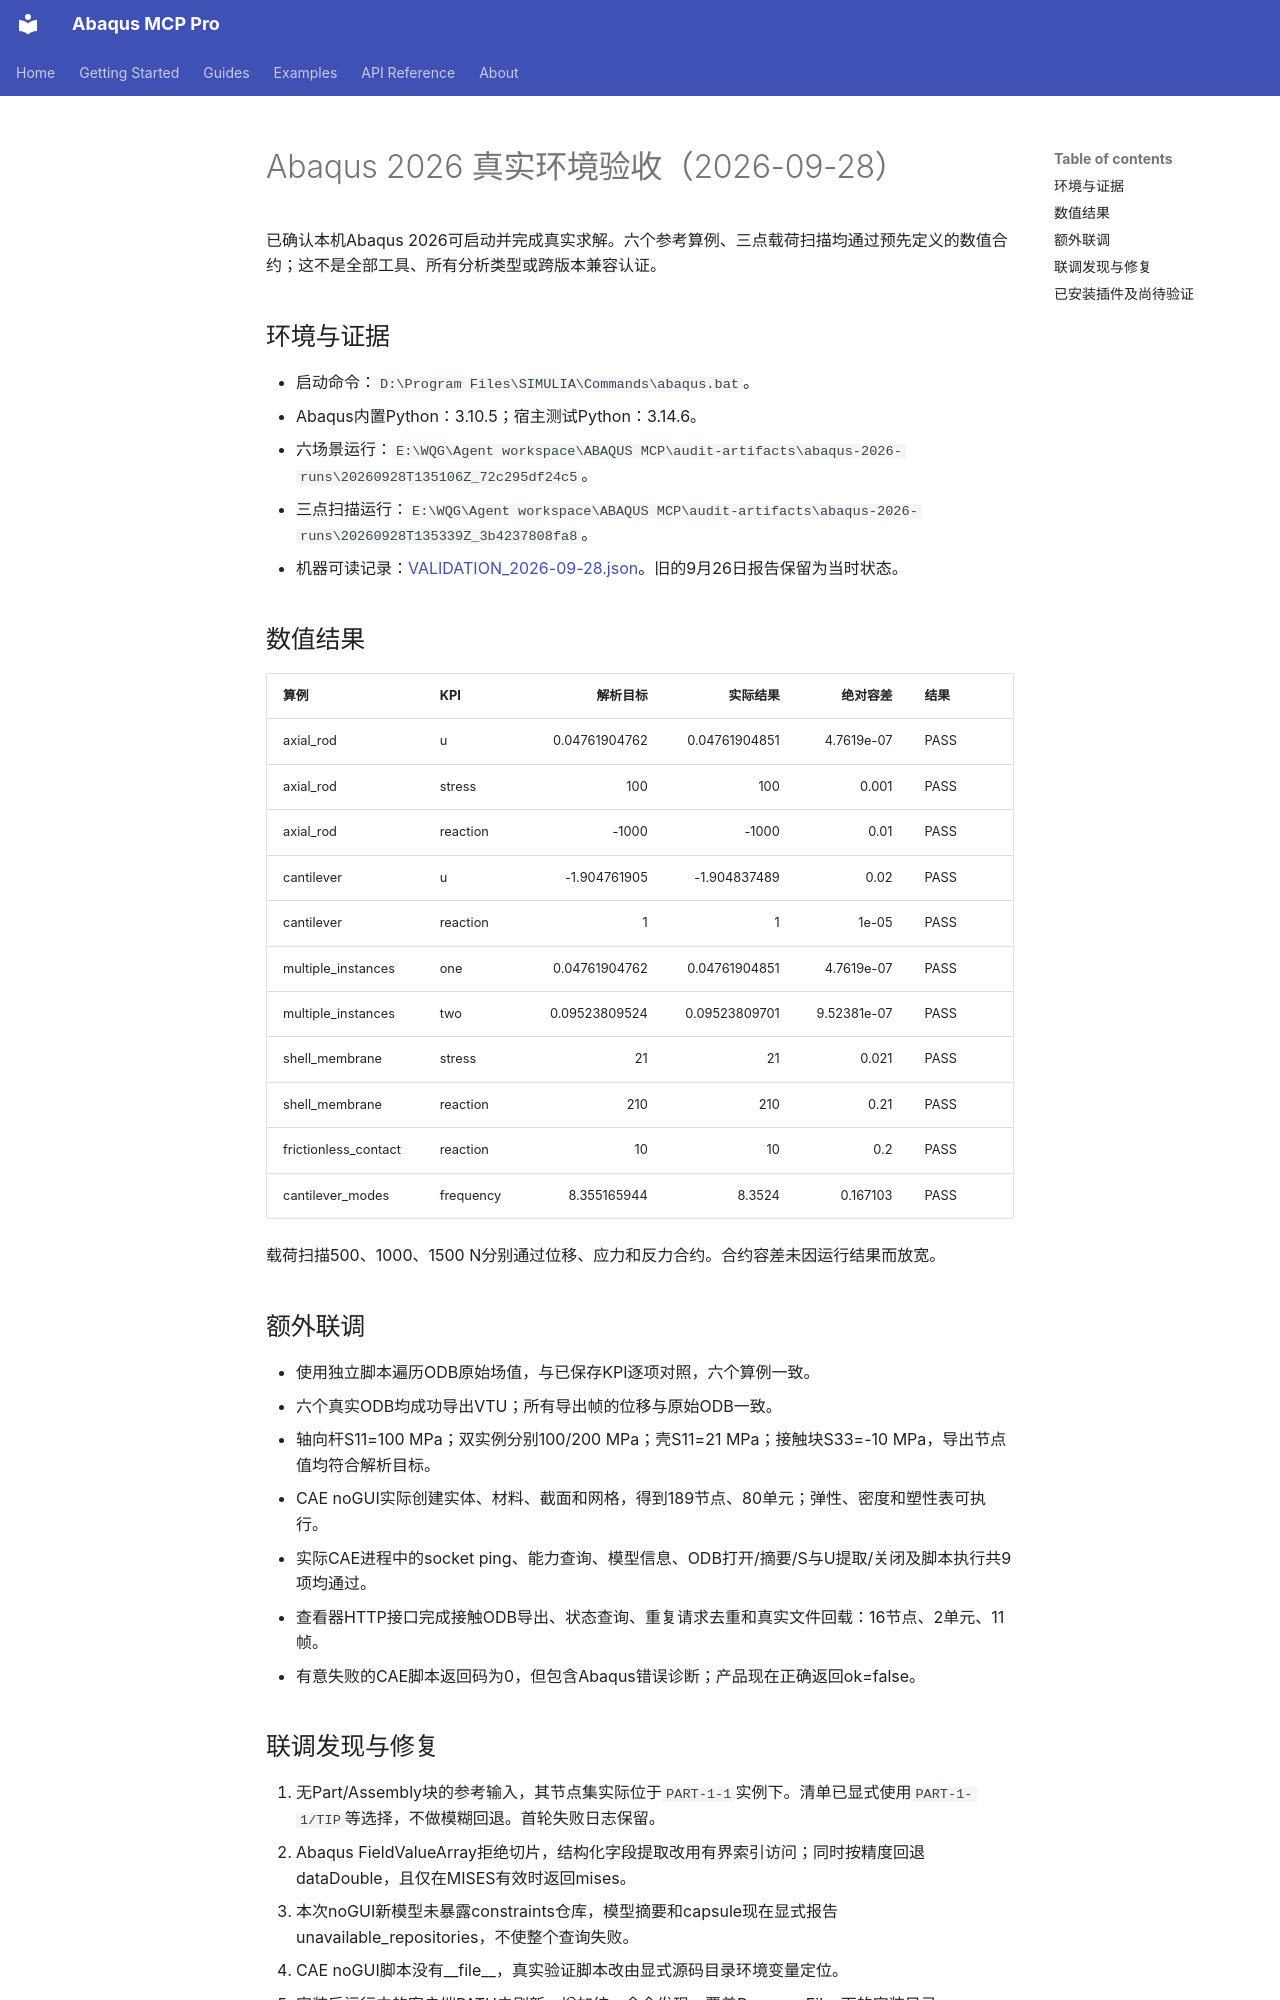

repository: TutuBarry/abaqus-mcp-pro · page: ABAQUS_2026_VALIDATION/index.html · generator: mkdocs

# Abaqus 2026 真实环境验收（2026-09-28）

已确认本机Abaqus 2026可启动并完成真实求解。六个参考算例、三点载荷扫描均通过预先定义的数值合约；这不是全部工具、所有分析类型或跨版本兼容认证。

## 环境与证据

- 启动命令：`D:\Program Files\SIMULIA\Commands\abaqus.bat`。
- Abaqus内置Python：3.10.5；宿主测试Python：3.14.6。
- 六场景运行：`E:\WQG\Agent workspace\ABAQUS MCP\audit-artifacts\abaqus-2026-runs\20260928T135106Z_72c295df24c5`。
- 三点扫描运行：`E:\WQG\Agent workspace\ABAQUS MCP\audit-artifacts\abaqus-2026-runs\20260928T135339Z_3b4237808fa8`。
- 机器可读记录：[VALIDATION_2026-09-28.json](VALIDATION_2026-09-28.json)。旧的9月26日报告保留为当时状态。

## 数值结果

| 算例 | KPI | 解析目标 | 实际结果 | 绝对容差 | 结果 |
|---|---|---:|---:|---:|---|
| axial_rod | u | 0.04761904762 | 0.04761904851 | 4.7619e-07 | PASS |
| axial_rod | stress | 100 | 100 | 0.001 | PASS |
| axial_rod | reaction | -1000 | -1000 | 0.01 | PASS |
| cantilever | u | -1.904761905 | -1.904837489 | 0.02 | PASS |
| cantilever | reaction | 1 | 1 | 1e-05 | PASS |
| multiple_instances | one | 0.04761904762 | 0.04761904851 | 4.7619e-07 | PASS |
| multiple_instances | two | 0.09523809524 | 0.09523809701 | 9.52381e-07 | PASS |
| shell_membrane | stress | 21 | 21 | 0.021 | PASS |
| shell_membrane | reaction | 210 | 210 | 0.21 | PASS |
| frictionless_contact | reaction | 10 | 10 | 0.2 | PASS |
| cantilever_modes | frequency | 8.355165944 | 8.3524 | 0.167103 | PASS |

载荷扫描500、1000、1500 N分别通过位移、应力和反力合约。合约容差未因运行结果而放宽。

## 额外联调

- 使用独立脚本遍历ODB原始场值，与已保存KPI逐项对照，六个算例一致。
- 六个真实ODB均成功导出VTU；所有导出帧的位移与原始ODB一致。
- 轴向杆S11=100 MPa；双实例分别100/200 MPa；壳S11=21 MPa；接触块S33=-10 MPa，导出节点值均符合解析目标。
- CAE noGUI实际创建实体、材料、截面和网格，得到189节点、80单元；弹性、密度和塑性表可执行。
- 实际CAE进程中的socket ping、能力查询、模型信息、ODB打开/摘要/S与U提取/关闭及脚本执行共9项均通过。
- 查看器HTTP接口完成接触ODB导出、状态查询、重复请求去重和真实文件回载：16节点、2单元、11帧。
- 有意失败的CAE脚本返回码为0，但包含Abaqus错误诊断；产品现在正确返回ok=false。
